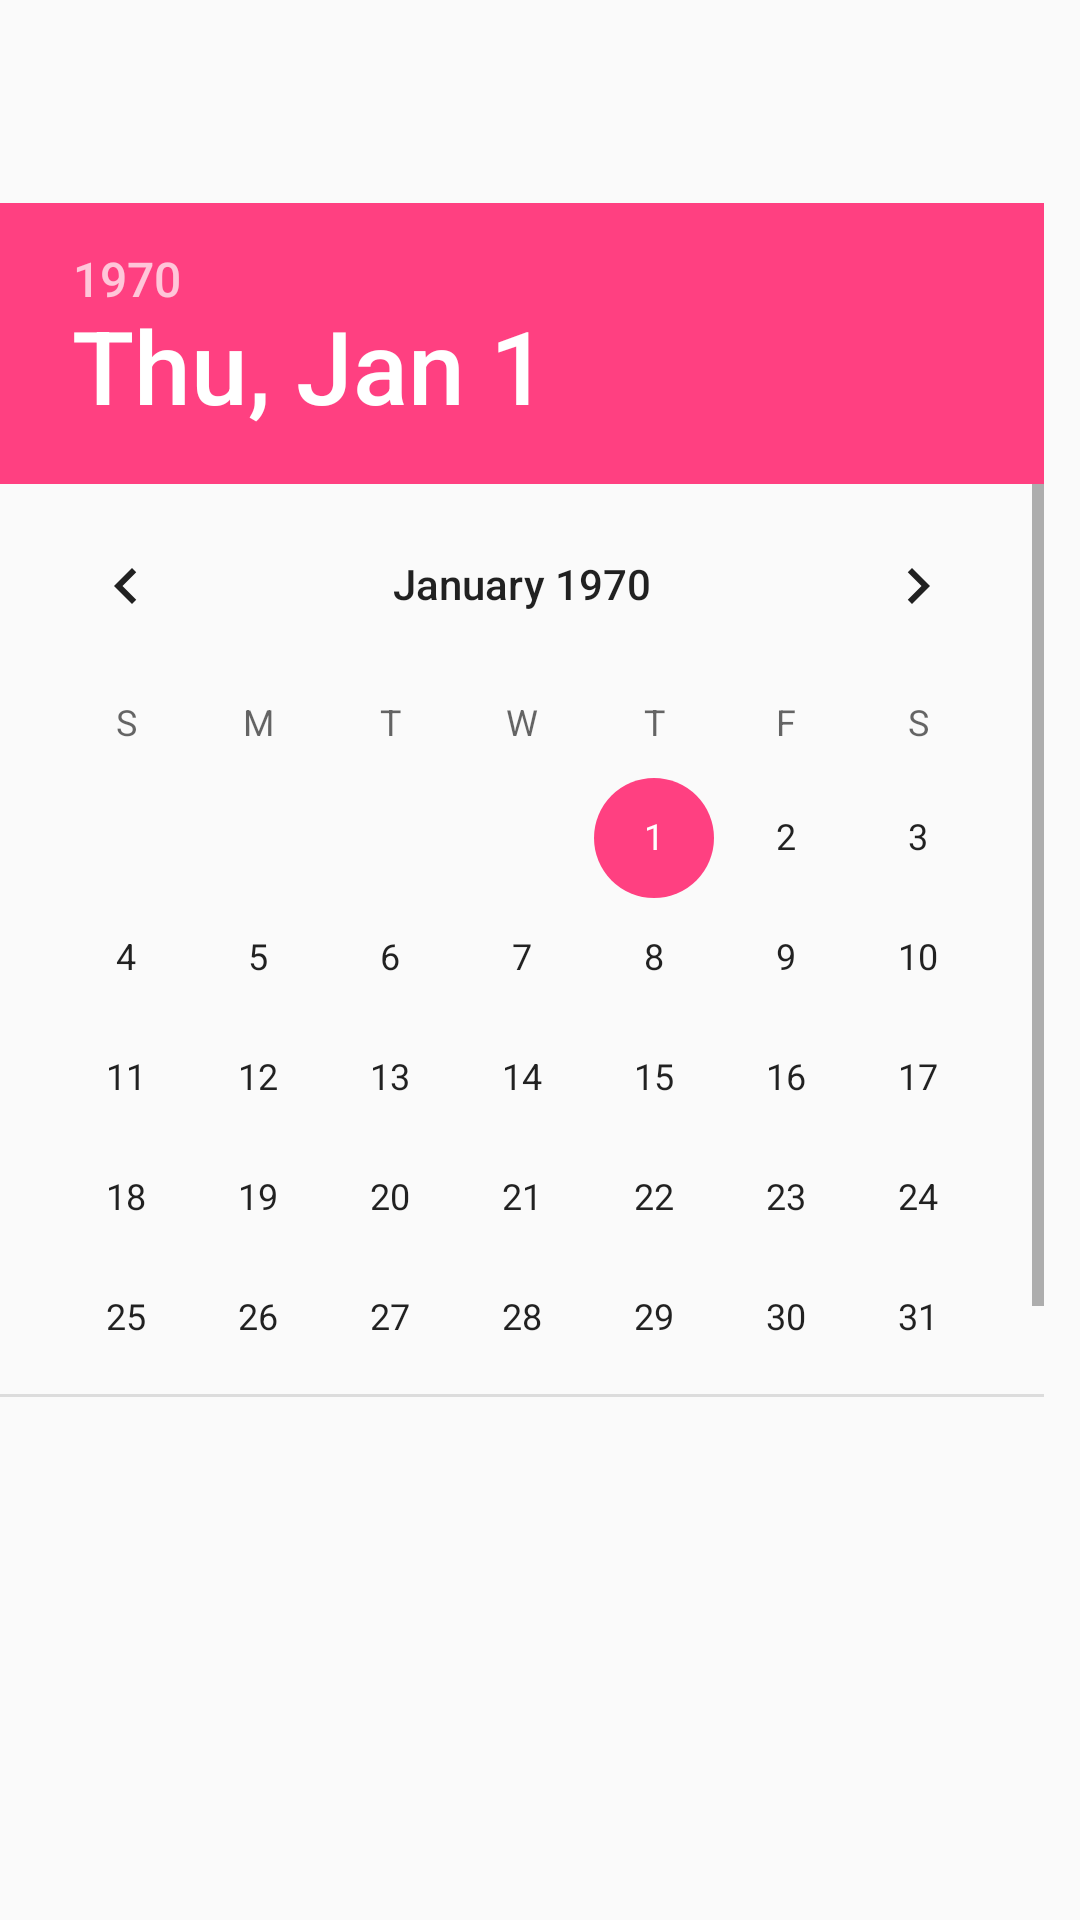

Android layout source for this screen:
<!-- AndroidManifest.xml: application theme AppTheme -->
<!-- res/layout/activity_calendar.xml -->
<?xml version="1.0" encoding="utf-8"?>
<android.support.constraint.ConstraintLayout xmlns:android="http://schemas.android.com/apk/res/android"
    xmlns:app="http://schemas.android.com/apk/res-auto"
    xmlns:tools="http://schemas.android.com/tools"
    android:layout_width="match_parent"
    android:layout_height="match_parent"
    tools:context="com.example.varda.naviraklio.Calendar">

    <DatePicker
        android:id="@+id/datePicker"
        android:layout_width="348dp"
        android:layout_height="398dp"
        app:layout_constraintTop_toTopOf="parent"
        app:layout_constraintLeft_toLeftOf="parent"
        app:layout_constraintRight_toRightOf="parent"
        app:layout_constraintHorizontal_bias="0.0"
        android:layout_marginRight="8dp"
        android:layout_marginEnd="8dp"
        android:layout_marginBottom="8dp"
        app:layout_constraintBottom_toTopOf="@+id/guideline9" />

    <android.support.constraint.Guideline
        android:layout_width="wrap_content"
        android:layout_height="wrap_content"
        android:id="@+id/guideline9"
        android:orientation="horizontal"
        app:layout_constraintGuide_end="99dp"
        tools:layout_editor_absoluteY="412dp"
        tools:layout_editor_absoluteX="0dp" />

    <ListView
        android:id="@+id/listView1"
        android:layout_width="361dp"
        android:layout_height="90dp"
        android:layout_marginTop="-8dp"
        android:scrollbars="horizontal"
        app:layout_constraintLeft_toLeftOf="parent"
        app:layout_constraintRight_toRightOf="parent"
        app:layout_constraintTop_toTopOf="@+id/guideline9" />

</android.support.constraint.ConstraintLayout>
<!-- resources referenced by this layout -->
<resources>
  <style name="AppTheme" parent="Theme.AppCompat.Light.DarkActionBar">
          
          <item name="colorPrimary">@color/colorPrimary</item>
          <item name="colorPrimaryDark">@color/colorPrimaryDark</item>
          <item name="colorAccent">@color/colorAccent</item>
          <item name="android:buttonStyle">@style/button_custom_style</item>
          <item name="android:textViewStyle">@style/black_text_opaque</item>
      </style>
  <color name="colorPrimary">#37383c</color>
  <color name="colorPrimaryDark">#68477b</color>
  <color name="colorAccent">#FF4081</color>
  <style name="button_custom_style" parent="Widget.AppCompat.Button">
          <item name="android:textColor">#FFFFFF</item>
          <item name="android:shadowColor">#A8A8A8</item>
          <item name="android:shadowDx">1</item>
          <item name="android:shadowDy">2</item>
          <item name="android:shadowRadius">0</item>
          <item name="android:background">@drawable/button_shape</item>
          </style>
  <style name="black_text_opaque">
          <item name="android:textColor">#000000</item>
      </style>
</resources>
